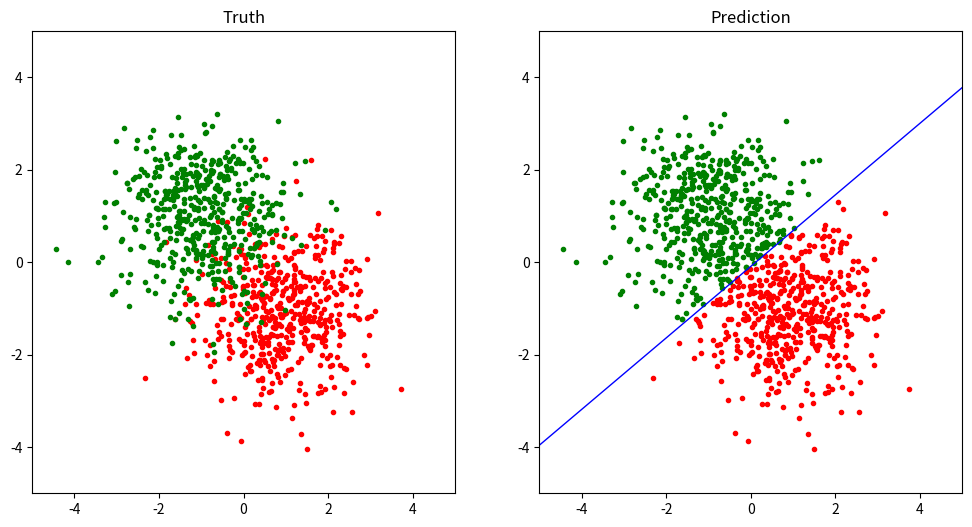

Generate this figure with matplotlib:
# -*- coding: utf-8 -*-
# @Date  : 2020/5/21
# [redacted]
# @Email : [email redacted]

import numpy as np
from matplotlib import pyplot as plt


class LogisticRegression:
    """
    Logistic regression classifier(逻辑斯蒂回归分类器)
    """

    def __init__(self, input_dim: int, lr: float):
        """
        Args:
            input_dim (int):输入维度
            lr (float): 学习率
        """
        self.weights = np.random.randn(input_dim + 1)  # 随机初始化参数
        self.lr = lr  # 学习率

    def fit(self, X: np.ndarray, Y: np.ndarray):
        X_pad = pad(X)  # 为X填充1作为偏置
        pred = sigmoid(X_pad @ self.weights)  # 计算预测值
        grad = X_pad.T @ (pred - Y) / len(pred)  # 计算梯度
        self.weights -= self.lr * grad  # 沿负梯度更新参数

    def __call__(self, X: np.ndarray):
        pred = sigmoid(pad(X) @ self.weights)  # 计算预测值
        return np.where(pred > 0.5, 1, 0)  # 将(0, 1)之间分布的概率转化为{0, 1}标签


def pad(x):
    return np.concatenate([x, np.ones([len(x), 1])], axis=1)


def sigmoid(x):
    return 1 / (1 + np.exp(-x))


def load_data():
    x = np.stack([np.random.randn(500, 2) + np.array([1, -1]),
                  np.random.randn(500, 2) + np.array([-1, 1])])
    y = np.stack([np.full([500], 0), np.full([500], 1)])
    return x, y


def train_logistic_regression(model, x, y, epochs, batch_size=32):
    indices = np.arange(len(x))
    for _ in range(epochs):
        np.random.shuffle(indices)
        for i in range(batch_size, len(x) + 1, batch_size):
            model.fit(x[indices[(i - batch_size):i]], y[indices[(i - batch_size):i]])


if __name__ == '__main__':
    x, y = load_data()
    plt.figure(figsize=[12, 6])
    plt.subplot(1, 2, 1)
    plt.title('Truth')
    plt.xlim(-5, 5)
    plt.ylim(-5, 5)
    plt.scatter(x[0, :, 0], x[0, :, 1], color='r', marker='.')
    plt.scatter(x[1, :, 0], x[1, :, 1], color='g', marker='.')

    x, y = x.reshape(-1, 2), y.flatten()
    logistic_regression = LogisticRegression(2, lr=1e-3)
    train_logistic_regression(logistic_regression, x, y, epochs=500)
    pred = logistic_regression(x)
    acc = np.sum(pred == y) / len(pred)
    print(f'Accuracy = {100 * acc:.2f}%')

    x0, x1 = x[pred == 0], x[pred == 1]
    plt.subplot(1, 2, 2)
    plt.title('Prediction')
    plt.xlim(-5, 5)
    plt.ylim(-5, 5)
    plt.scatter(x0[:, 0], x0[:, 1], color='r', marker='.')
    plt.scatter(x1[:, 0], x1[:, 1], color='g', marker='.')

    w = logistic_regression.weights
    a, b = - w[0] / w[1], - w[2] / w[1]
    line_x = np.linspace(-5, 5, 100)
    line_y = a * line_x + b
    plt.plot(line_x, line_y, color='b', linewidth=1)
    plt.show()
